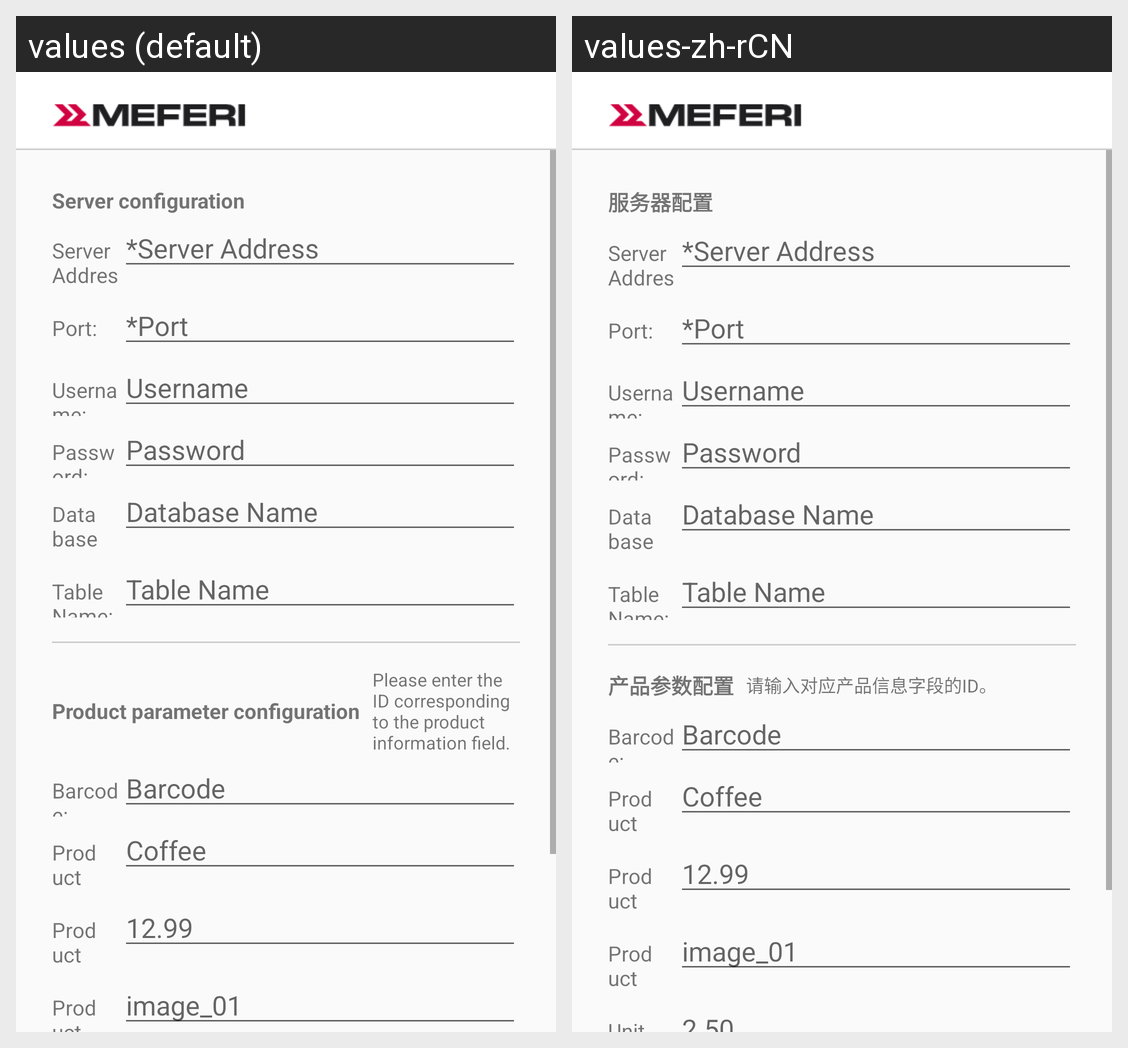

The same Android screen rendered under two of its app's locales, left to right. List the strings drawn on it with the default value and each locale's translation.
Android screen res/layout/activity_server_config.xml rendered under 2 locales, left to right: values (default), values-zh-rCN. Device: Nexus 5 (rendered at 1080×1920; each locale shown at half size, 540×960, under a caption strip naming it); theme Theme.Mssql.
Strings drawn on this screen, with the default value and each locale's value (text and hints the layout hard-codes, and strings that could not be matched under every locale, appear in the picture but are not listed):

server_config_title
  values: Server configuration
  values-zh-rCN: 服务器配置

product_param_config_title
  values: Product parameter configuration
  values-zh-rCN: 产品参数配置

product_param_config_subtip
  values: Please enter the ID corresponding to the product information field.
  values-zh-rCN: 请输入对应产品信息字段的ID。
